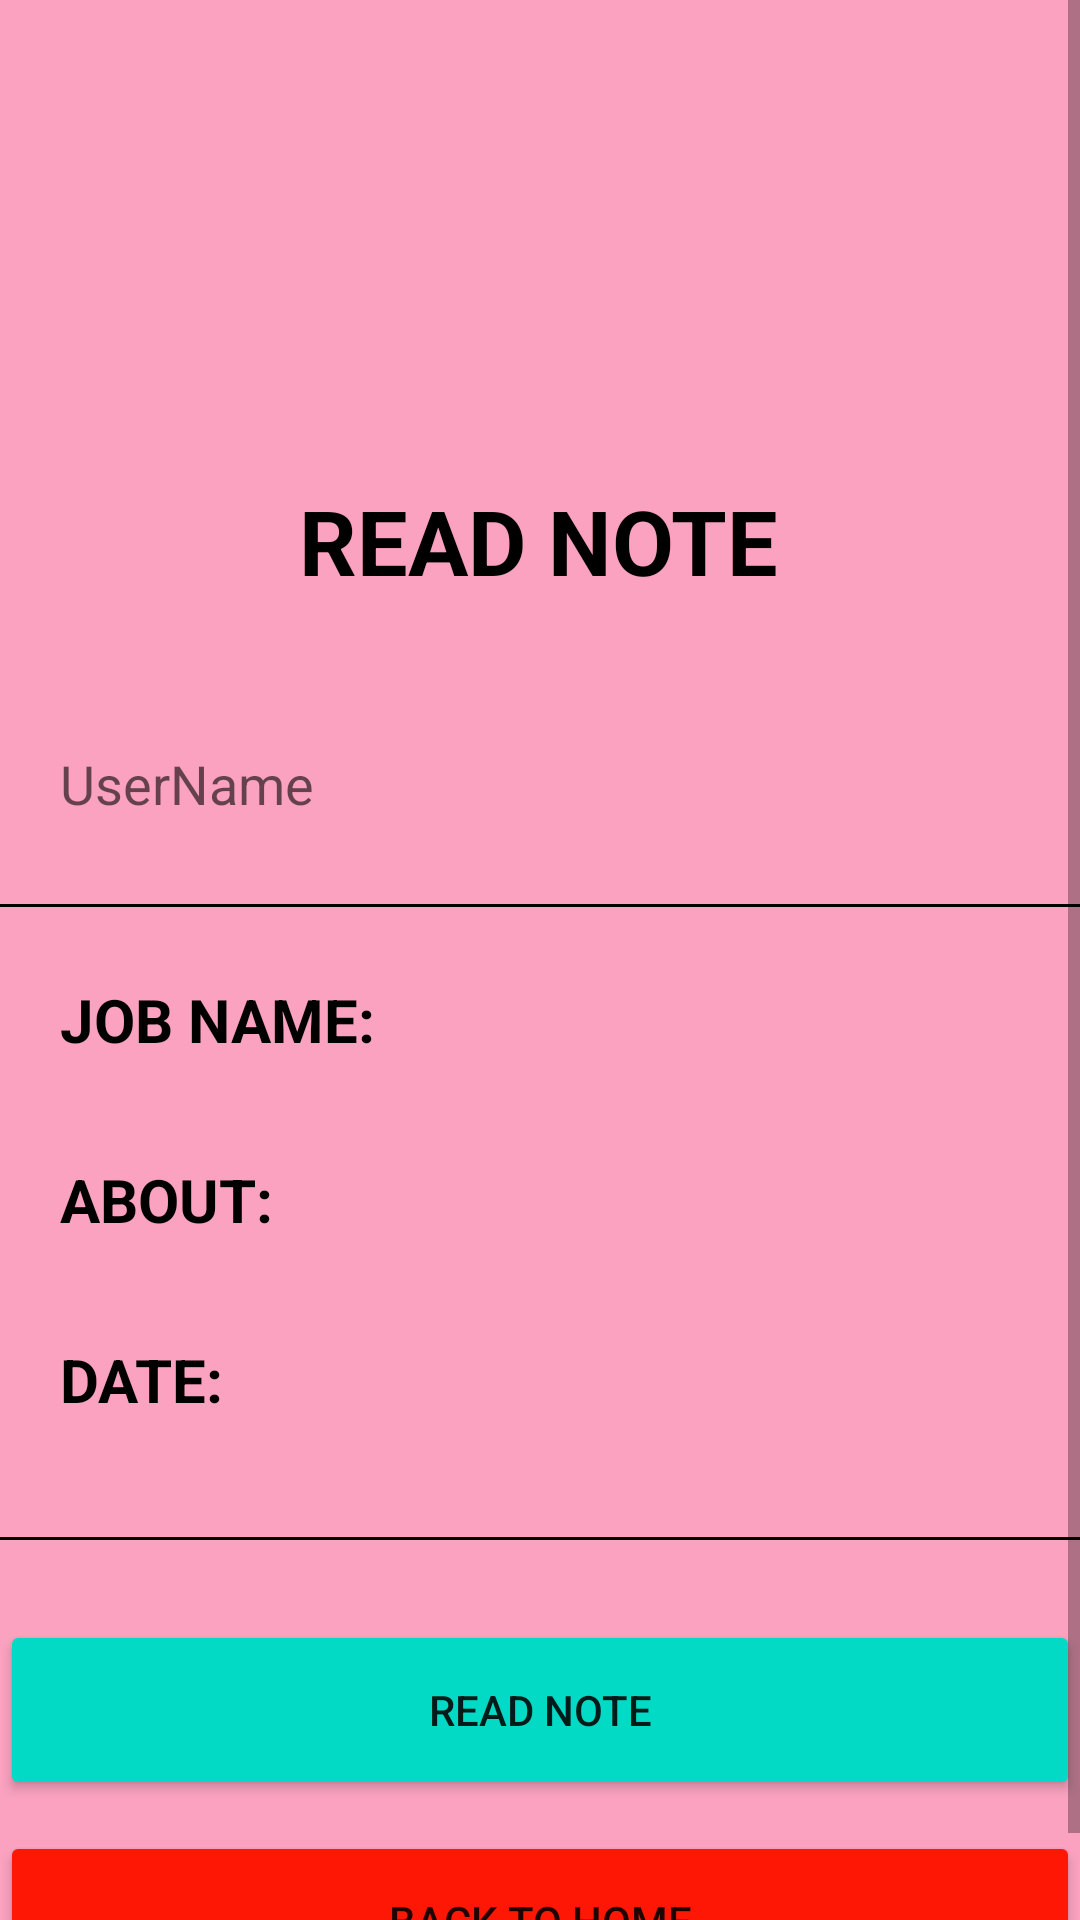

Layout XML and referenced resources for this Android screen:
<!-- AndroidManifest.xml: application theme Theme.CarrerQuestApplication -->
<!-- res/layout/activity_read_data.xml -->
<?xml version="1.0" encoding="utf-8"?>
<ScrollView xmlns:android="http://schemas.android.com/apk/res/android"
    xmlns:app="http://schemas.android.com/apk/res-auto"
    xmlns:tools="http://schemas.android.com/tools"
    android:layout_width="match_parent"
    android:layout_height="match_parent"
    android:background="#FAA2C0"
    tools:context=".ReadData">

    <androidx.constraintlayout.widget.ConstraintLayout
        android:layout_width="match_parent"
        android:layout_height="match_parent">

        <ImageView
            android:id="@+id/imageView"
            android:layout_width="wrap_content"
            android:layout_height="wrap_content"
            android:src="@drawable/shape"
            app:layout_constraintStart_toStartOf="parent"
            app:layout_constraintTop_toTopOf="parent" />


        <TextView
            android:id="@+id/textView2"
            android:layout_width="wrap_content"
            android:layout_height="wrap_content"
            android:layout_marginTop="160dp"
            android:text="READ NOTE"
            android:textColor="@color/black"
            android:textSize="30sp"
            android:textStyle="bold"
            app:layout_constraintEnd_toEndOf="parent"
            app:layout_constraintHorizontal_bias="0.498"
            app:layout_constraintStart_toStartOf="parent"
            app:layout_constraintTop_toTopOf="parent" />

        <EditText
            android:id="@+id/etusername"
            android:layout_width="360dp"
            android:layout_height="50dp"
            android:layout_marginTop="36dp"
            android:background="@drawable/input"
            android:hint="UserName"
            android:paddingLeft="20dp"
            app:layout_constraintEnd_toEndOf="parent"
            app:layout_constraintStart_toStartOf="parent"
            app:layout_constraintTop_toBottomOf="@+id/textView2" />




        <View
            android:layout_width="match_parent"
            android:layout_height="1dp"
            android:background="@color/black"
            android:layout_marginTop="15dp"
            app:layout_constraintStart_toStartOf="parent"
            app:layout_constraintTop_toBottomOf="@+id/etusername"/>

        <LinearLayout
            android:layout_width="wrap_content"
            android:layout_height="wrap_content"
            android:orientation="horizontal"
            android:layout_marginTop="40dp"
            app:layout_constraintStart_toStartOf="parent"
            app:layout_constraintTop_toBottomOf="@+id/etusername">

            <TextView
                android:layout_width="wrap_content"
                android:layout_height="wrap_content"
                android:text="JOB NAME:"
                android:textColor="@color/black"
                android:layout_marginStart="20dp"
                android:textSize="20sp"
                android:textStyle="bold" />

            <TextView
                android:id="@+id/tvFirstName"
                android:layout_width="wrap_content"
                android:layout_height="wrap_content"
                android:text=""
                android:textColor="@color/black"
                android:layout_marginStart="5dp"
                android:textSize="20sp" />


        </LinearLayout>

        <LinearLayout
            android:layout_width="wrap_content"
            android:layout_height="wrap_content"
            android:orientation="horizontal"
            android:layout_marginTop="100dp"
            app:layout_constraintStart_toStartOf="parent"
            app:layout_constraintTop_toBottomOf="@+id/etusername">

            <TextView
                android:layout_width="wrap_content"
                android:layout_height="wrap_content"
                android:text="ABOUT:"
                android:textColor="@color/black"
                android:layout_marginStart="20dp"
                android:textSize="20sp"
                android:textStyle="bold" />

            <TextView
                android:id="@+id/tvLastName"
                android:layout_width="wrap_content"
                android:layout_height="wrap_content"
                android:text=""
                android:textColor="@color/black"
                android:layout_marginStart="5dp"
                android:textSize="20sp" />


        </LinearLayout>

        <LinearLayout
            android:id="@+id/linearLayout"
            android:layout_width="wrap_content"
            android:layout_height="wrap_content"
            android:layout_marginTop="160dp"
            android:orientation="horizontal"
            app:layout_constraintStart_toStartOf="parent"
            app:layout_constraintTop_toBottomOf="@+id/etusername">

            <TextView
                android:layout_width="wrap_content"
                android:layout_height="wrap_content"
                android:layout_marginStart="20dp"
                android:text="DATE: "
                android:textColor="@color/black"
                android:textSize="20sp"
                android:textStyle="bold" />

            <TextView
                android:id="@+id/tvAge"
                android:layout_width="wrap_content"
                android:layout_height="wrap_content"
                android:layout_marginStart="5dp"
                android:text=""
                android:textColor="@color/black"
                android:textSize="20sp" />

        </LinearLayout>

        <RelativeLayout
            android:id="@+id/relativeLayout"
            android:layout_width="wrap_content"
            android:layout_height="wrap_content"
            android:layout_marginTop="324dp"
            android:orientation="horizontal"
            app:layout_constraintBottom_toBottomOf="parent"
            app:layout_constraintEnd_toEndOf="parent"
            app:layout_constraintStart_toStartOf="parent"
            app:layout_constraintTop_toBottomOf="@+id/etusername">


            <Button
                android:id="@+id/CancelBtn"
                android:layout_width="360dp"
                android:layout_height="60dp"
                android:backgroundTint="#FF1706"
                android:text="BACK TO HOME"
                android:textAllCaps="false" />

        </RelativeLayout>

        <View
            android:layout_width="match_parent"
            android:layout_height="1dp"
            android:layout_marginTop="39dp"
            android:layout_marginBottom="2dp"
            android:background="@color/black"
            android:orientation="vertical"
            app:layout_constraintBottom_toTopOf="@+id/relativeLayout"
            app:layout_constraintEnd_toEndOf="parent"
            app:layout_constraintHorizontal_bias="1.0"
            app:layout_constraintStart_toStartOf="@id/readdataBtn"
            app:layout_constraintTop_toBottomOf="@+id/linearLayout"
            app:layout_constraintVertical_bias="0.0" />

        <Button
            android:id="@+id/readdataBtn"
            android:layout_width="360dp"
            android:layout_height="60dp"
            android:layout_gravity="center_horizontal"
            android:layout_marginTop="540dp"
            android:backgroundTint="@color/teal_200"
            android:text="READ NOTE"
            app:layout_constraintEnd_toEndOf="parent"
            app:layout_constraintHorizontal_bias="0.49"
            app:layout_constraintStart_toStartOf="parent"
            app:layout_constraintTop_toTopOf="parent" />


    </androidx.constraintlayout.widget.ConstraintLayout>


</ScrollView>
<!-- resources referenced by this layout -->
<resources>
  <style name="Theme.CarrerQuestApplication" parent="Theme.MaterialComponents.DayNight.NoActionBar">
          
          <item name="colorPrimary">#EA6894</item>
          <item name="colorPrimaryVariant">#E891AE</item>
          <item name="colorOnPrimary">@color/white</item>
          
          <item name="colorSecondary">@color/teal_200</item>
          <item name="colorSecondaryVariant">@color/teal_700</item>
          <item name="colorOnSecondary">@color/black</item>
          
          <item name="android:statusBarColor">?attr/colorPrimaryVariant</item>
          
      </style>
  <!-- not gathered from this repository: default colours our renderer supplied (Android Studio template values) -->
  <color name="teal_200">#FF03DAC5</color>
  <color name="teal_700">#FF018786</color>
  <color name="black">#FF000000</color>
  <color name="white">#FFFFFFFF</color>
</resources>
